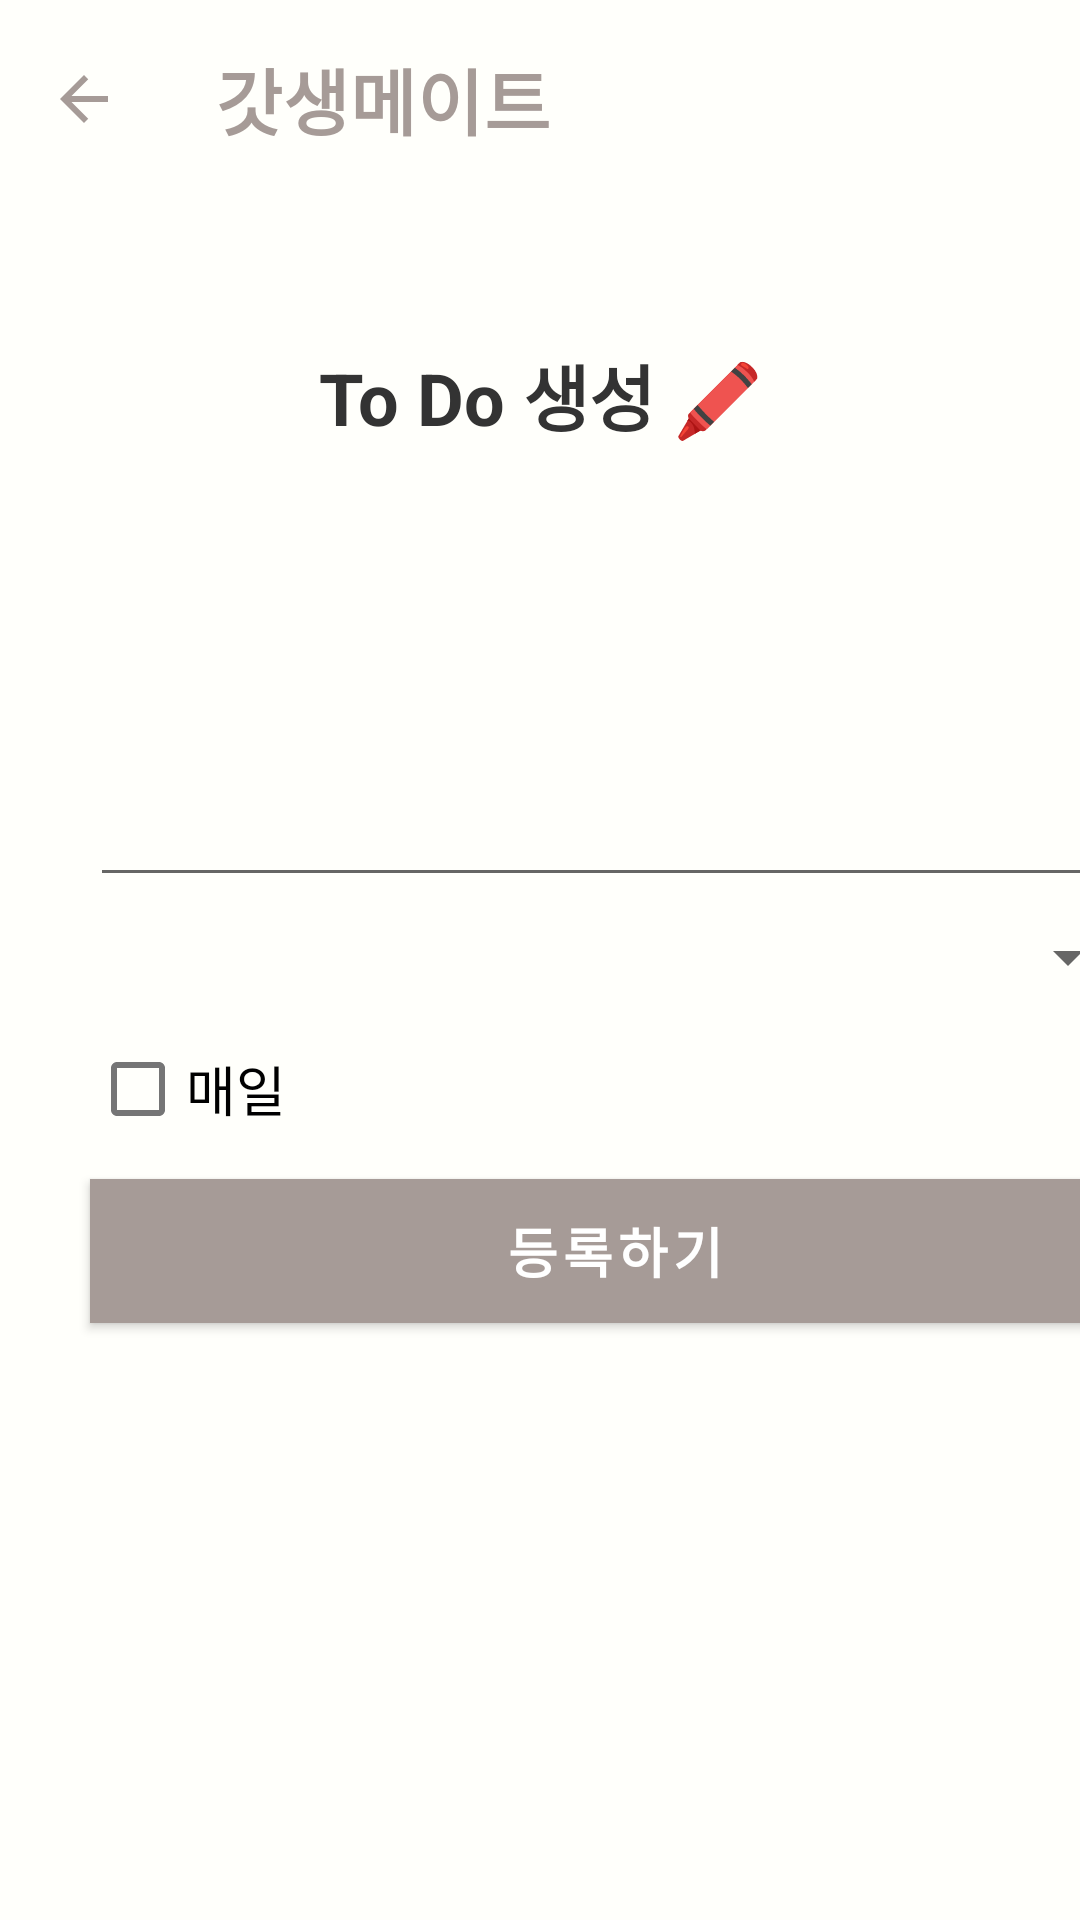

Android layout source for this screen:
<!-- AndroidManifest.xml: application theme Theme.RE_ToDoList -->
<!-- res/layout/activity_todo.xml -->
<?xml version="1.0" encoding="utf-8"?>
<LinearLayout xmlns:android="http://schemas.android.com/apk/res/android"
    xmlns:app="http://schemas.android.com/apk/res-auto"
    android:layout_width="match_parent"
    android:layout_height="match_parent"
    android:orientation="vertical">

    <com.google.android.material.appbar.AppBarLayout
        android:layout_width="match_parent"
        android:layout_height="wrap_content"
        android:background="@color/primaryLightColor"
        android:paddingTop="5dp"
        android:paddingBottom="3dp">

        <com.google.android.material.appbar.MaterialToolbar
            android:id="@+id/topAppBar"
            style="@style/Widget.MaterialComponents.Toolbar.Primary"
            android:layout_width="match_parent"
            android:layout_height="?attr/actionBarSize"
            android:background="@color/primaryLightColor"
            app:navigationIcon="@drawable/ic_arrow_back_black_24dp"
            app:title="갓생메이트"
            app:titleTextAppearance="@style/Toolbar.TitleText" />
    </com.google.android.material.appbar.AppBarLayout>

    <TextView
        android:id="@+id/todoText"
        android:layout_width="match_parent"
        android:layout_height="wrap_content"
        android:layout_marginTop="50dp"
        android:gravity="center"
        android:text="@string/makeTodoText"
        android:textAlignment="center"
        android:textColor="#ff333333"
        android:textSize="24sp"
        android:textStyle="bold" />

    <EditText
        android:id="@+id/textInput"
        android:layout_width="350dp"
        android:layout_height="50dp"
        android:layout_marginStart="30dp"
        android:layout_marginTop="100dp"
        android:autofillHints=""
        android:inputType="text"
        android:privateImeOptions="defaultInput-mode=korean" />

    <Spinner
        android:id="@+id/spinner"
        android:layout_width="100dp"
        android:layout_height="40dp"
        android:layout_marginStart="280dp" />

    <LinearLayout
        android:id="@+id/repeatLayout"
        android:layout_width="match_parent"
        android:layout_height="wrap_content"
        android:layout_marginStart="30dp"
        android:orientation="vertical">

        <CheckBox
            android:id="@+id/repeatChk"
            android:layout_width="200dp"
            android:layout_height="wrap_content"
            android:text="@string/repeatCheck"
            android:textSize="18sp" />
    </LinearLayout>

    <LinearLayout
        android:id="@+id/timeLinearLayout"
        android:layout_width="match_parent"
        android:layout_height="wrap_content"
        android:layout_marginStart="30dp"
        android:layout_marginEnd="30dp"
        android:orientation="vertical"
        android:visibility="gone">

        <CheckBox
            android:id="@+id/alarmChk"
            android:layout_width="wrap_content"
            android:layout_height="wrap_content"
            android:text="@string/alarmCheck"
            android:textSize="18sp" />

        <TimePicker
            android:id="@+id/timePicker"
            android:layout_width="match_parent"
            android:layout_height="wrap_content"
            android:timePickerMode="spinner"
            android:visibility="gone"
            app:layout_constraintBottom_toTopOf="@id/button"
            app:layout_constraintLeft_toLeftOf="parent"
            app:layout_constraintRight_toRightOf="parent"
            app:layout_constraintTop_toTopOf="parent"
            app:layout_constraintVertical_chainStyle="packed" />
    </LinearLayout>

    <Button
        android:id="@+id/saveButton"
        android:layout_width="350dp"
        android:layout_height="wrap_content"
        android:layout_marginStart="30dp"
        android:layout_marginTop="6dp"
        android:background="#65B8FB"
        android:text="@string/submitBtn"
        android:textColor="#FFFFFF"
        android:textSize="18sp"
        android:textStyle="bold" />

    <RelativeLayout
        android:id="@+id/fragment"
        android:layout_width="match_parent"
        android:layout_height="match_parent" />

</LinearLayout>
<!-- resources referenced by this layout -->
<resources>
  <color name="primaryLightColor">#fffffb</color>
  <!-- drawable ic_arrow_back_black_24dp (drawable) -->
  <vector xmlns:android="http://schemas.android.com/apk/res/android"
      android:width="24dp"
      android:height="24dp"
      android:viewportWidth="24"
      android:viewportHeight="24">
    <path
        android:pathData="M20,11H7.83l5.59,-5.59L12,4l-8,8 8,8 1.41,-1.41L7.83,13H20v-2z"
        android:fillColor="@color/colorPrimaryDark"/>
  </vector>
  <string name="alarmCheck">알람</string>
  <string name="makeTodoText">To Do 생성 🖍</string>
  <string name="repeatCheck">매일</string>
  <string name="submitBtn">등록하기</string>
  <style name="Toolbar.TitleText" parent="TextAppearance.MaterialComponents.Headline6">
          <item name="android:textSize">24sp</item>
          <item name="android:textStyle">bold</item>
      </style>
  <style name="Theme.RE_ToDoList" parent="Theme.MaterialComponents.DayNight.DarkActionBar">
          
          <item name="colorPrimary">@color/colorPrimaryDark</item>
          <item name="colorPrimaryVariant">@color/colorPrimary</item>
          <item name="colorOnPrimary">@color/colorPrimaryDark</item>
          
          <item name="colorSecondary">@color/colorPrimaryDark</item>
          <item name="colorSecondaryVariant">@color/teal_700</item>
          <item name="colorOnSecondary">@color/black</item>
          
          <item name="android:statusBarColor">?attr/colorPrimary</item>
          
          <item name="android:windowBackground">@color/primaryLightColor</item>
      </style>
  <color name="colorPrimaryDark">#a69b97</color>
  <color name="colorPrimary">#d7ccc8</color>
  <color name="teal_700">#FF018786</color>
  <color name="black">#000000</color>
</resources>
